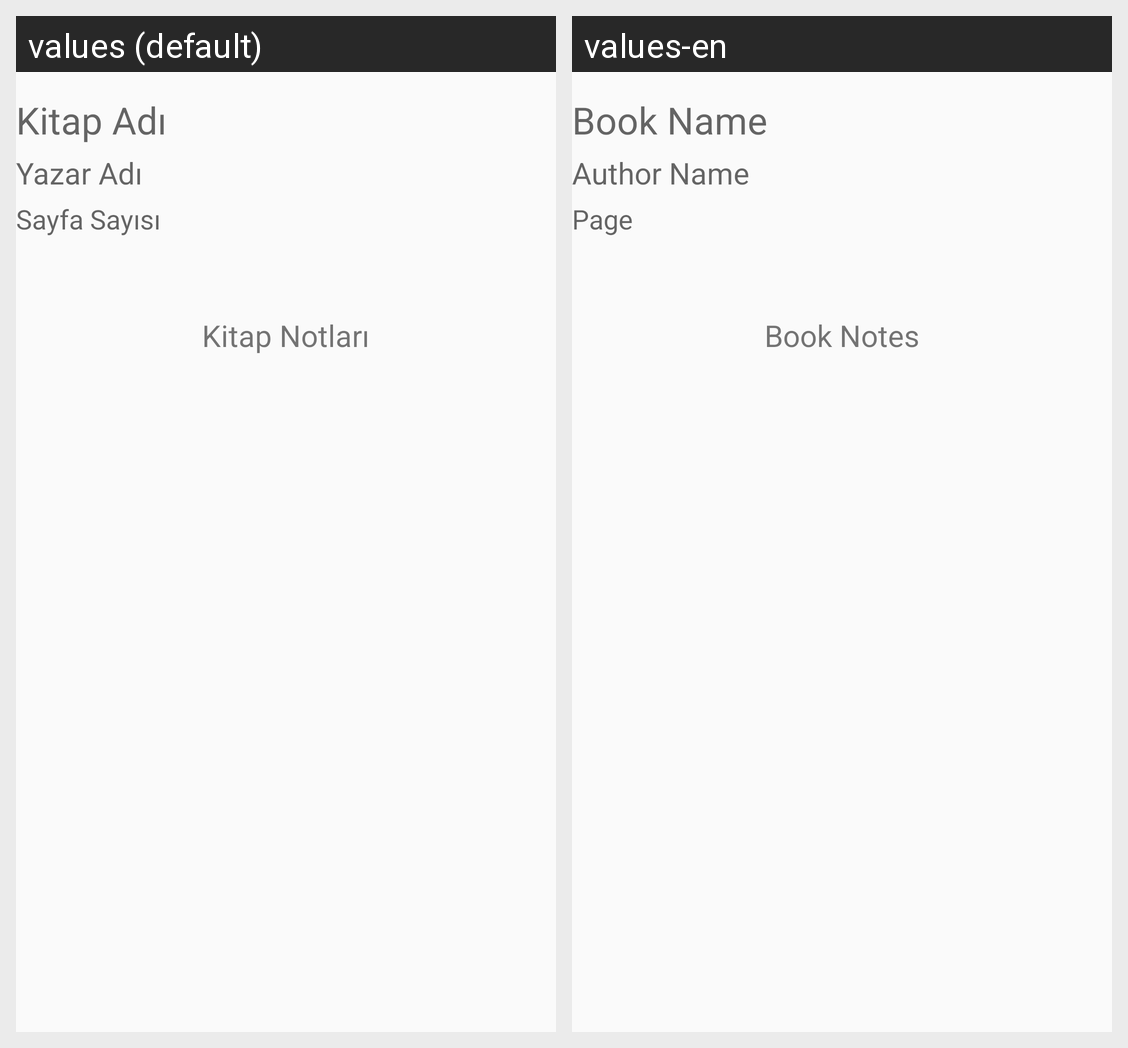

Locale-by-locale string values for the Android screen shown in this grid:
Android screen res/layout/kitap_ozet.xml rendered under 2 locales, left to right: values (default), values-en. Device: Nexus 5 (rendered at 1080×1920; each locale shown at half size, 540×960, under a caption strip naming it); theme MyMaterialTheme.Base.
Strings drawn on this screen, with the default value and each locale's value (text and hints the layout hard-codes, and strings that could not be matched under every locale, appear in the picture but are not listed):

book_name
  values: Kitap Adı
  values-en: Book Name

author_name
  values: Yazar Adı
  values-en: Author Name

page
  values: Sayfa Sayısı
  values-en: Page

book_note
  values: Kitap Notları
  values-en: Book Notes
